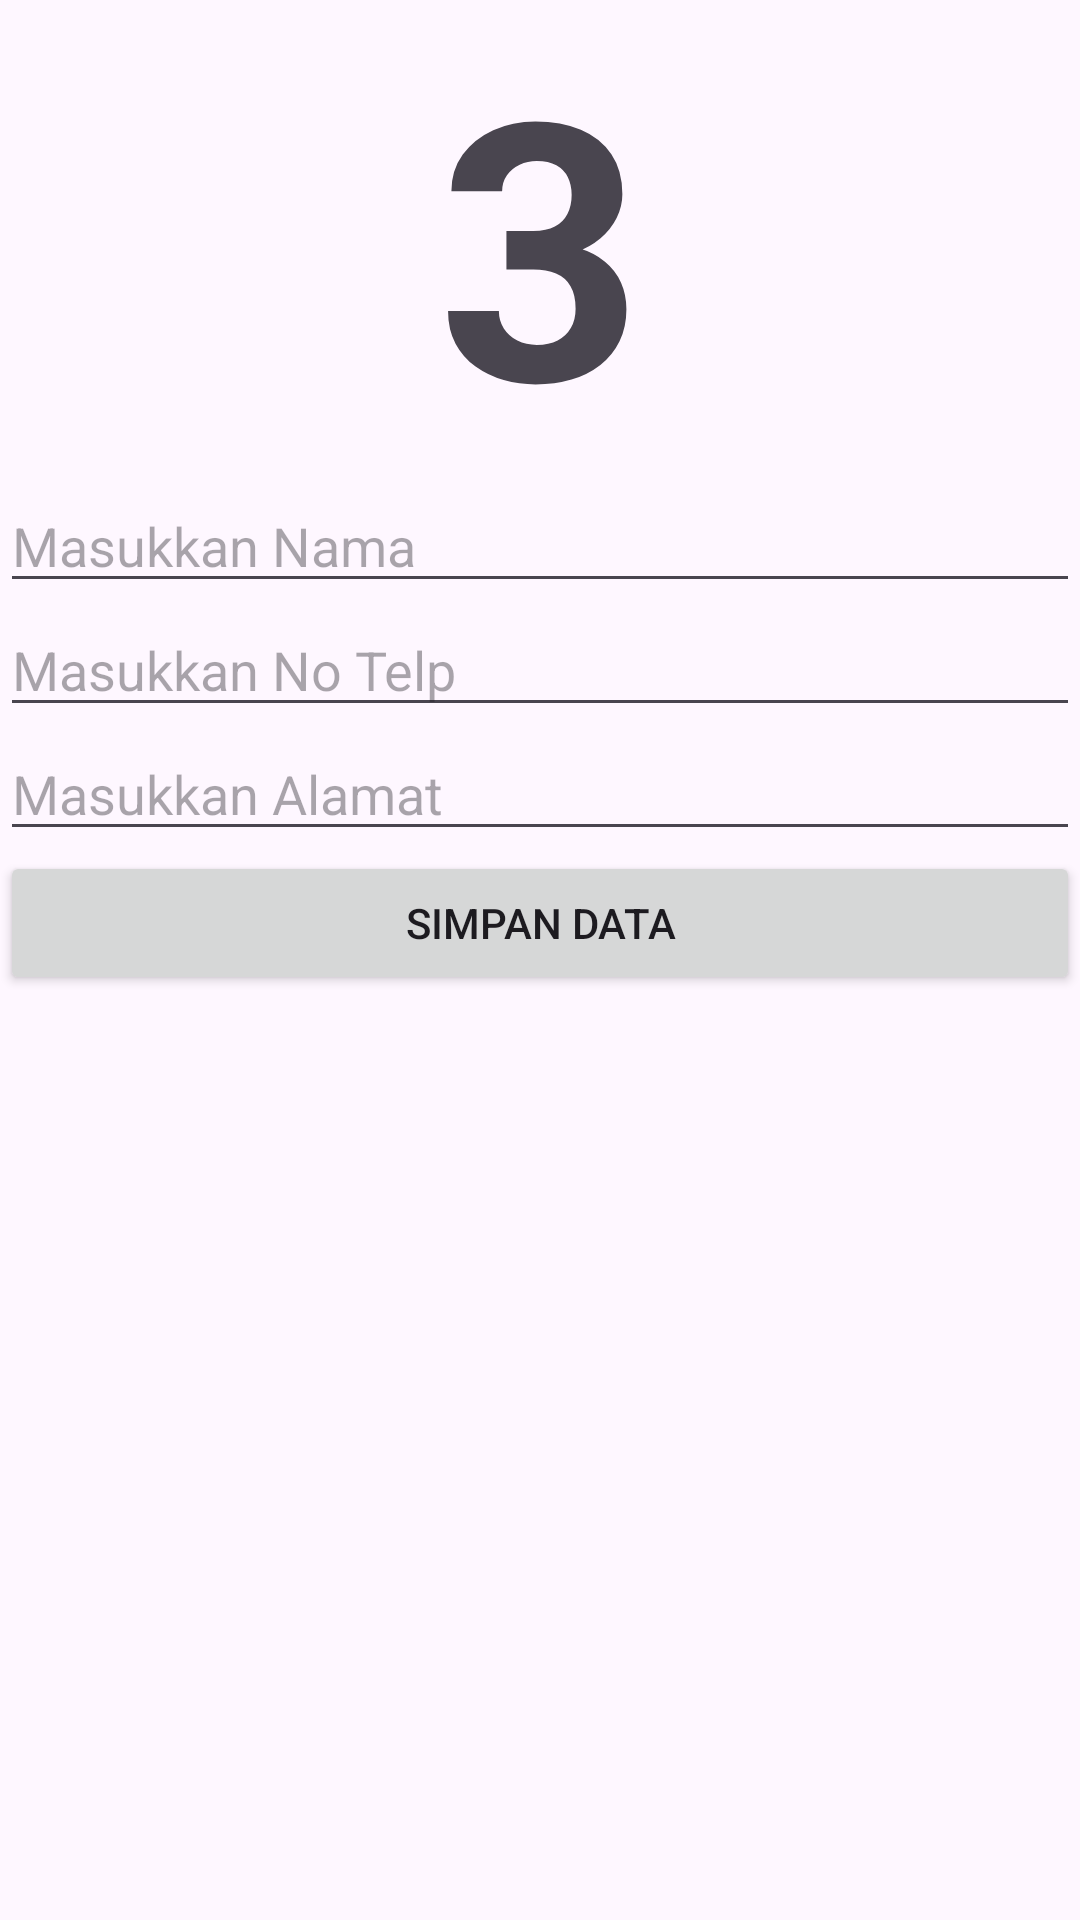

The Android layout XML behind this screen, and the referenced resources:
<!-- AndroidManifest.xml: application theme Theme.ProjRabu -->
<!-- res/layout/fragment_tiga.xml -->
<?xml version="1.0" encoding="utf-8"?>
<LinearLayout xmlns:android="http://schemas.android.com/apk/res/android"
    xmlns:tools="http://schemas.android.com/tools"
    android:layout_width="match_parent"
    android:layout_height="match_parent"
    tools:context=".fragmentTiga"
    android:orientation="vertical">

    
    <TextView
        android:layout_width="match_parent"
        android:layout_height="wrap_content"
        android:text="3"
        android:textAlignment="center"
        android:textSize="120sp"
        android:textStyle="bold" />

    <EditText
        android:layout_width="match_parent"
        android:layout_height="wrap_content"
        android:id="@+id/etNama"
        android:hint="Masukkan Nama"/>

    <EditText
        android:layout_width="match_parent"
        android:layout_height="wrap_content"
        android:id="@+id/etNoTelp"
        android:hint="Masukkan No Telp"/>

    <EditText
        android:layout_width="match_parent"
        android:layout_height="wrap_content"
        android:id="@+id/etAlamat"
        android:hint="Masukkan Alamat"/>

    <Button
        android:layout_width="match_parent"
        android:layout_height="wrap_content"
        android:id="@+id/btSimpan"
        android:text="SIMPAN DATA"/>

</LinearLayout>
<!-- resources referenced by this layout -->
<resources>
  <style name="Theme.ProjRabu" parent="Base.Theme.ProjRabu" />
  <style name="Base.Theme.ProjRabu" parent="Theme.Material3.DayNight.NoActionBar">
          
          
      </style>
</resources>
